The GitHub repository Shrexshth/GARUDA contains a labelled image folder "industrial_defects" with 5 categories: crack, hole, normal, rust, scratch. Examples follow, each with its label.

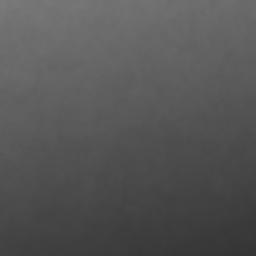
Label: normal

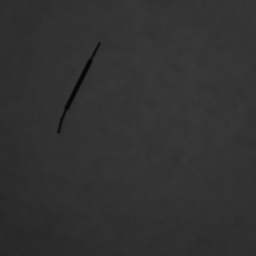
Label: crack

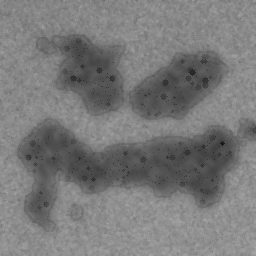
Label: rust

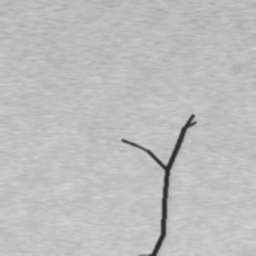
Label: crack

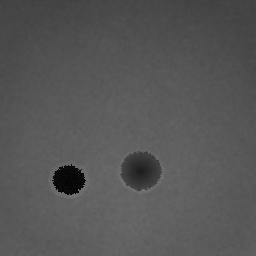
Label: hole

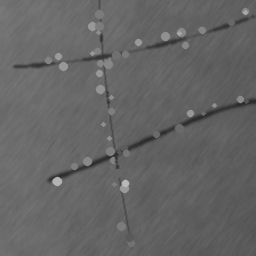
Label: scratch
